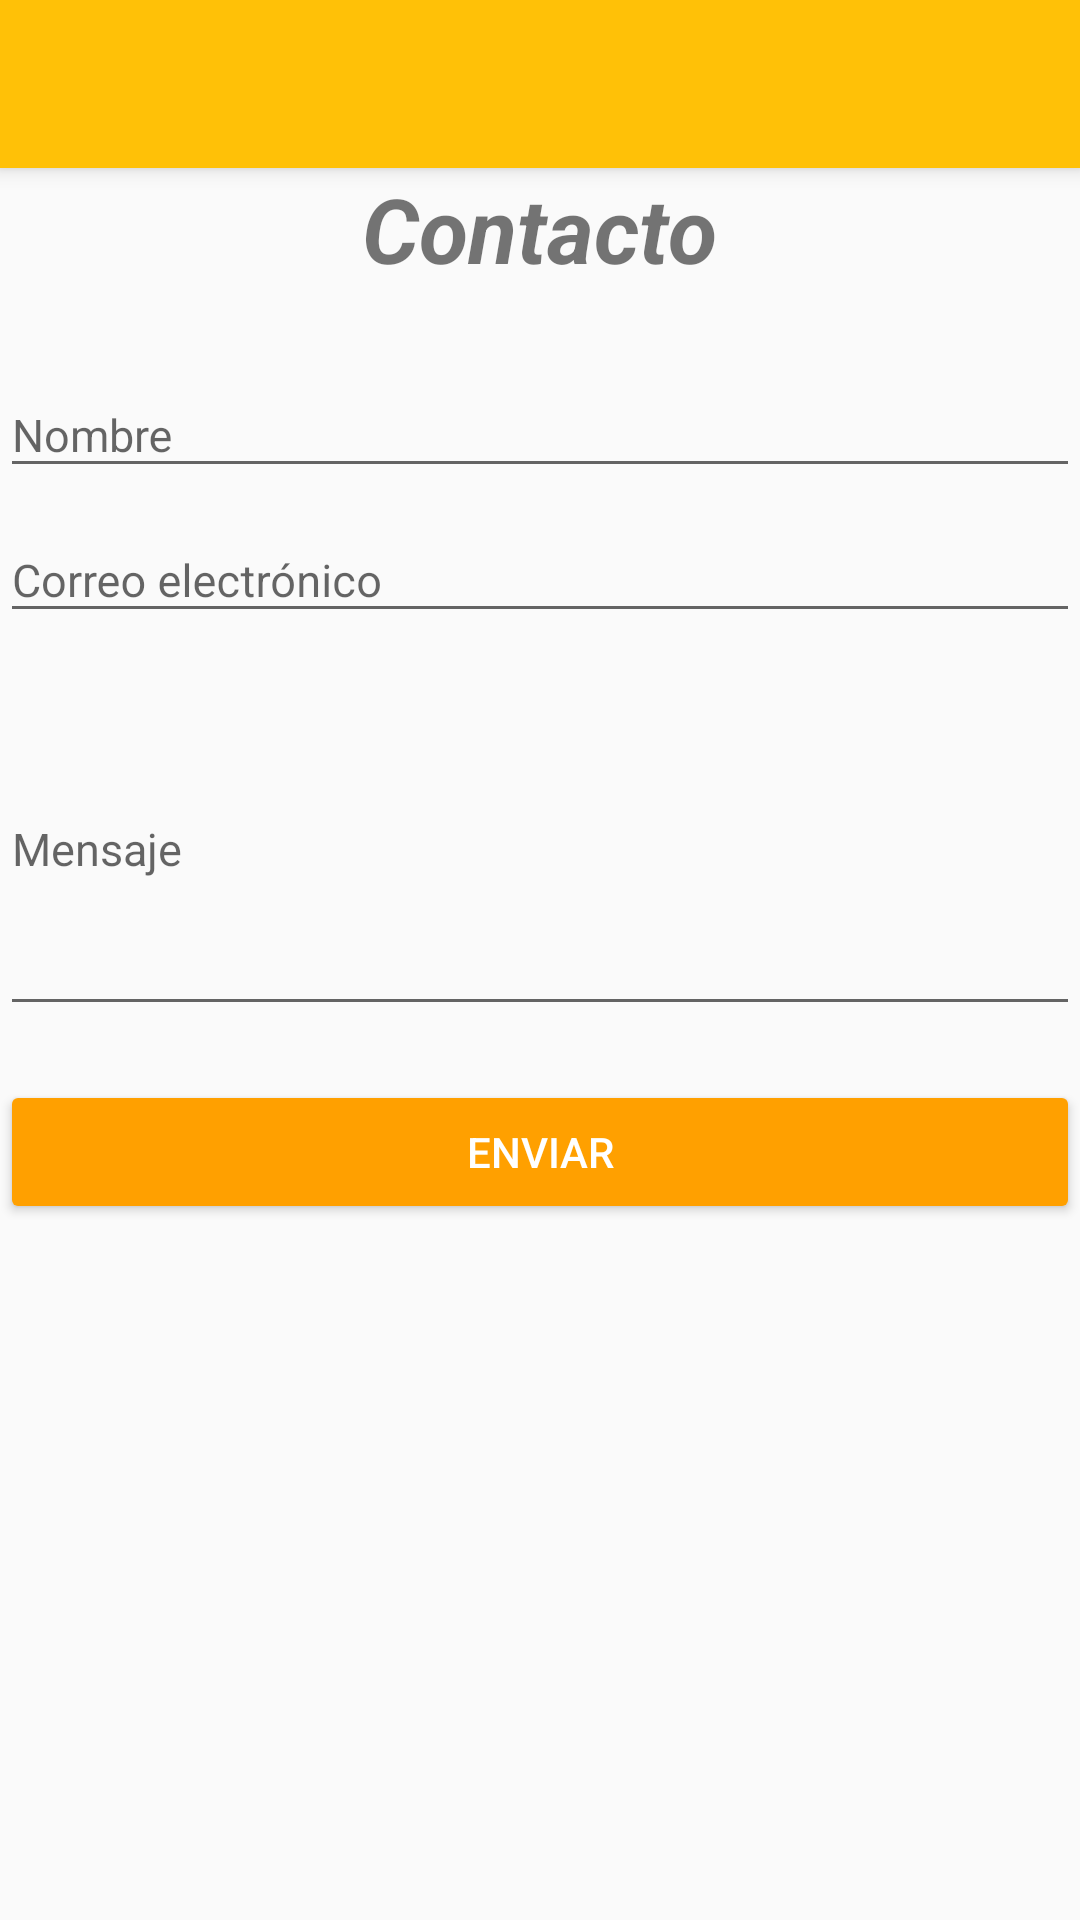

The Android layout XML behind this screen, and the referenced resources:
<!-- AndroidManifest.xml: application theme AppTheme -->
<!-- res/layout/activity_contacto.xml -->
<?xml version="1.0" encoding="utf-8"?>
<LinearLayout
    xmlns:android="http://schemas.android.com/apk/res/android"
    xmlns:tools="http://schemas.android.com/tools"
    xmlns:app="http://schemas.android.com/apk/res-auto"
    android:layout_width="match_parent"
    android:layout_height="match_parent"
    tools:context=".ContactoActivity"
    android:orientation="vertical">

    <include android:id="@+id/actionBarMascota"
        layout="@layout/actionbar_mascota">
    </include>

    <TextView
        android:id="@+id/txtContacto"
        android:layout_width="wrap_content"
        android:layout_height="wrap_content"
        android:text="@string/tContacto"
        android:textSize="@dimen/sizeAcerca"
        android:textStyle="bold|italic"
        android:layout_below="@id/actionBarMascota"
        android:layout_centerHorizontal="true"
        android:layout_gravity="center_horizontal" />

    <LinearLayout
        android:id="@+id/llDatosContacto"
        android:layout_width="match_parent"
        android:layout_height="wrap_content"
        android:layout_marginTop="@dimen/margin_top"
        android:orientation="vertical">

        <android.support.design.widget.TextInputLayout
            android:id="@+id/tilNombre"
            android:layout_width="match_parent"
            android:layout_height="wrap_content"
            app:hintAnimationEnabled="true">

            <android.support.design.widget.TextInputEditText
                android:id="@+id/txtNombre"
                android:layout_width="match_parent"
                android:layout_height="wrap_content"
                android:inputType="text"
                android:hint="@string/sNombreHint"
                android:textSize="@dimen/fuente_texto"
                android:layout_marginTop="@dimen/margin_top"
                />
        </android.support.design.widget.TextInputLayout>

        <android.support.design.widget.TextInputLayout
            android:id="@+id/tilCorreo"
            android:layout_width="match_parent"
            android:layout_height="wrap_content"
            app:hintAnimationEnabled="true">

            <android.support.design.widget.TextInputEditText
                android:id="@+id/txtCorreo"
                android:layout_width="match_parent"
                android:layout_height="wrap_content"
                android:inputType="textEmailAddress"
                android:hint="@string/sCorreoHint"
                android:textSize="@dimen/fuente_texto"
                android:layout_marginTop="@dimen/margin_top">
            </android.support.design.widget.TextInputEditText>
        </android.support.design.widget.TextInputLayout>

        <android.support.design.widget.TextInputLayout
            android:id="@+id/tilDescripcion"
            android:layout_width="match_parent"
            android:layout_height="wrap_content"
            app:hintAnimationEnabled="true">

            <android.support.design.widget.TextInputEditText
                android:id="@+id/txtMensaje"
                android:layout_width="match_parent"
                android:layout_height="@dimen/height_descripcion"
                android:inputType="textMultiLine"
                android:hint="@string/sMensajeHint"
                android:textSize="@dimen/fuente_texto"
                android:layout_marginTop="@dimen/margin_top">
            </android.support.design.widget.TextInputEditText>
        </android.support.design.widget.TextInputLayout>

        <LinearLayout
            android:layout_width="match_parent"
            android:layout_height="match_parent"
            android:orientation="vertical"
            android:layout_below="@id/llDatosContacto"
            android:gravity="bottom">

            <Button
                android:id="@+id/btnEnviar"
                android:layout_width="match_parent"
                android:layout_height="wrap_content"
                android:text="@string/sBoton"
                android:layout_marginTop="@dimen/margin_top"
                android:theme="@style/estiloBoton"/>

        </LinearLayout>
    </LinearLayout>
</LinearLayout>
<!-- res/layout/actionbar_mascota.xml (included above) -->
<?xml version="1.0" encoding="utf-8"?>
<android.support.v7.widget.Toolbar
    android:id="@+id/abMascota"
    xmlns:android="http://schemas.android.com/apk/res/android"
    xmlns:app="http://schemas.android.com/apk/res-auto"
    android:layout_width="match_parent"
    android:layout_height="?attr/actionBarSize"
    android:background="@color/colorPrimary"
    android:elevation="@dimen/elevacion_actionbar"
    android:theme="@style/ThemeOverlay.AppCompat.Dark.ActionBar"
    app:popupTheme="@style/ThemeOverlay.AppCompat.Light">

</android.support.v7.widget.Toolbar>
<!-- resources referenced by this layout -->
<resources>
  <color name="colorPrimary">#FFC107</color>
  <dimen name="elevacion_actionbar">4dp</dimen>
  <dimen name="fuente_texto">15dp</dimen>
  <dimen name="height_descripcion">120dp</dimen>
  <dimen name="margin_top">18dp</dimen>
  <dimen name="sizeAcerca">30sp</dimen>
  <string name="sBoton">Enviar</string>
  <string name="sCorreoHint">Correo electrónico</string>
  <string name="sMensajeHint">Mensaje</string>
  <string name="sNombreHint">Nombre</string>
  <string name="tContacto">Contacto</string>
  <style name="estiloBoton" parent="Theme.AppCompat.Light">
          <item name="colorButtonNormal">@color/colorPrimaryDark</item>
          <item name="colorControlHighlight">@color/colorAccent</item>
          <item name="android:textColor">@color/blanco</item>
      </style>
  <style name="AppTheme" parent="Theme.AppCompat.Light.DarkActionBar">
          
          <item name="colorPrimary">@color/colorPrimary</item>
          <item name="colorPrimaryDark">@color/colorPrimaryDark</item>
          <item name="colorAccent">@color/colorAccent</item>
          <item name="windowActionBar">false</item>
          <item name="windowNoTitle">true</item>
      </style>
  <color name="colorPrimaryDark">#FFA000</color>
  <color name="colorAccent">#607D8B</color>
  <color name="blanco">#FFFFFF</color>
</resources>
